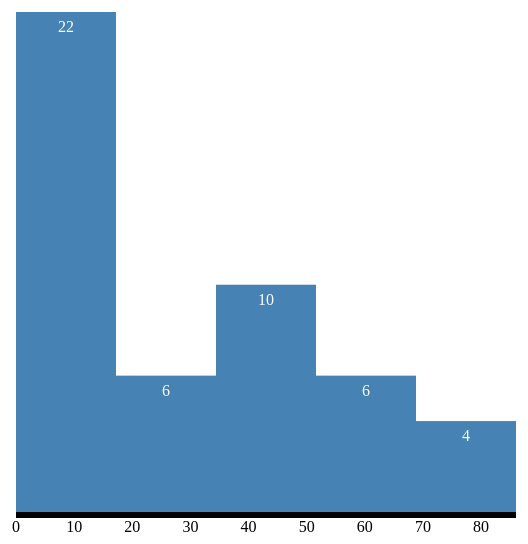
D3 v3 page, settled after 360 driven frames (6 s of simulated time); the page loaded 1 data file(s).



	var width = 500;
	var height = 500;
	var padding = 50;

	d3.csv("data/histogram.csv", function(data) {

		var map = data.map(function(i) {return parseInt(i.age);});

		var histogram = d3.layout.histogram()
			.bins(5)
			(map);

		var y = d3.scale.linear()
			.domain([0, d3.max(histogram.map(function (i) {return i.length;}))])
			.range([0, height]);

		var x = d3.scale.linear()
			.domain([0, d3.max(map)])
			.range([0, width]);

		var xAxis = d3.svg.axis()
			.scale(x)
			.orient("bottom");

		var canvas = d3.select("body").append("svg")
			.attr("width", width + padding)
			.attr("height", height + padding)
			.append("g")
				.attr("transform", "translate(" + padding / 2 + "," + padding / 2 + ")");

		var group = canvas.append("g")
			.attr("transform", "translate(0," + height + ")")
			.call(xAxis);

		var bars = canvas.selectAll(".bar")
			.data(histogram)
			.enter()
			.append("g");

		bars.append("rect")
			.attr("x", function(d) {return x(d.x);})
			.attr("y", function(d) {return height - y(d.y);})
			.attr("width", function(d) {return x(d.dx);})
			.attr("height", function(d) {return y(d.y);})
			.attr("fill", "steelblue");

		bars.append("text")
			.attr("x", function(d) {return x(d.x);})
			.attr("y", function(d) {return height - y(d.y);})
			.attr("dy", "20px")
			.attr("dx", function(d) {return x(d.dx) / 2;})
			.attr("fill", "white")
			.attr("text-anchor", "middle")
			.text(function(d) {return d.y;});
	});

	

### data: data/histogram.csv
name, age
Max, 1
Max, 5
Max, 10
Max, 10
Max, 12
Max, 35
Max, 75
Max, 68
Max, 26
Max, 28
Max, 2
Max, 7
Max, 10
Max, 55
Max, 40
Max, 42
Max, 86
Max, 39
Max, 16
Max, 47
Max, 61
Max, 9
Max, 14
Max, 0
Max, 5
Max, 10
Max, 10
Max, 12
Max, 35
Max, 75
Max, 64
Max, 22
Max, 28
Max, 2
Max, 7
Max, 21
Max, 59
Max, 43
Max, 42
Max, 83
Max, 37
Max, 19
Max, 41
Max, 56
Max, 7
Max, 12
Max, 5
Max, 8